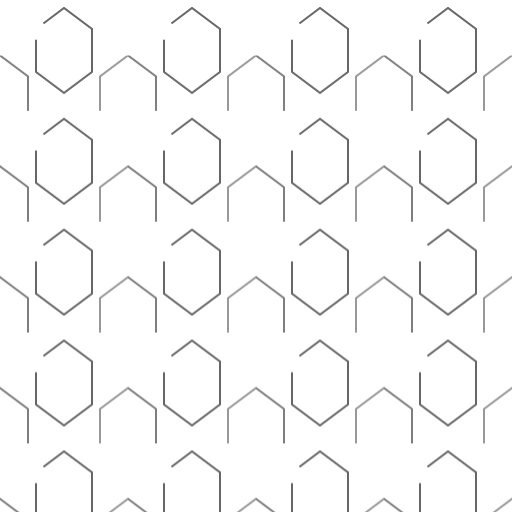
t = 0.00 s
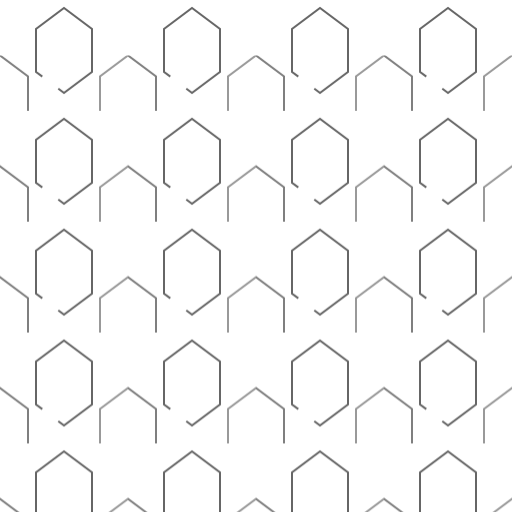
t = 0.60 s
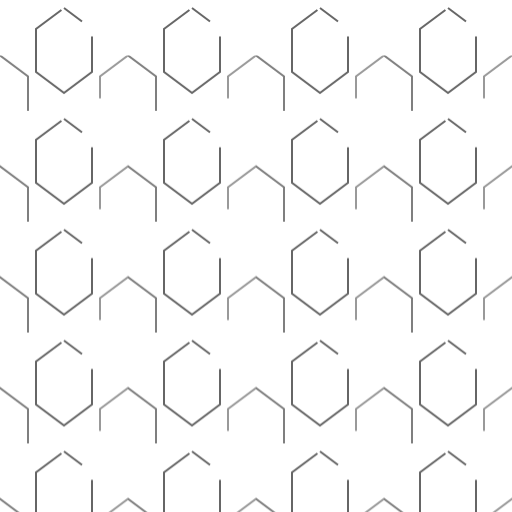
t = 1.58 s
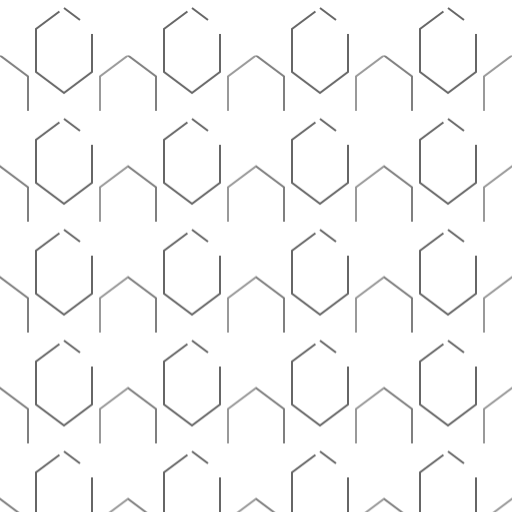
t = 2.40 s
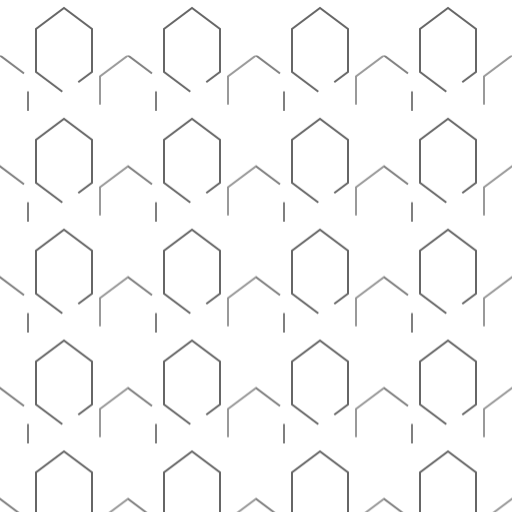
t = 3.15 s
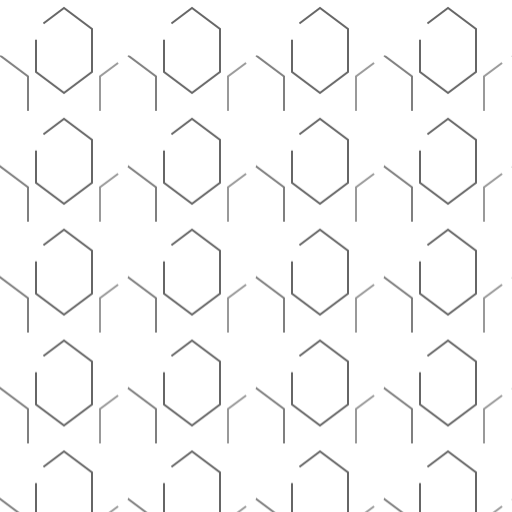
t = 4.00 s

The animated SVG that drew these frames (rendered in a browser with its animation timeline set to each time). Animation: 3 SMIL elements (animate=3); one cycle of 4.80 s, repeats indefinitely.

<?xml version="1.0" encoding="UTF-8"?>
<svg width="1024" height="1024" viewBox="0 0 1024 1024" xmlns="http://www.w3.org/2000/svg">
  <!-- Transparent background for overlay -->
  <rect width="1024" height="1024" fill="none"/>
  
  <!-- Hexagon grid with single traveling gap -->
  <defs>
    <pattern id="hexGridAnim" width="256" height="221.72" patternUnits="userSpaceOnUse">
      <!-- Hexagon with single traveling gap -->
      <polygon points="128,16 184,58 184,143.72 128,185.72 72,143.72 72,58" 
               fill="none" 
               stroke="#000000"
               stroke-opacity="0.6"
               stroke-width="4"
               stroke-dasharray="360 40"
               stroke-dashoffset="0">
        <animate attributeName="stroke-dashoffset" 
                 values="0;400;0" 
                 dur="4s" 
                 repeatCount="indefinite"/>
      </polygon>
    </pattern>
    
    <!-- Offset pattern for honeycomb effect with staggered timing -->
    <pattern id="hexGridOffsetAnim" width="256" height="221.72" patternUnits="userSpaceOnUse">
      <polygon points="0,110.84 56,152.84 56,238.56 0,280.56 -56,238.56 -56,152.84" 
               fill="none" 
               stroke="#000000" 
               stroke-opacity="0.5"
               stroke-width="4"
               stroke-dasharray="360 40"
               stroke-dashoffset="100">
        <animate attributeName="stroke-dashoffset" 
                 values="100;500;100" 
                 dur="4.2s" 
                 repeatCount="indefinite"/>
      </polygon>
      <polygon points="256,110.84 312,152.84 312,238.56 256,280.56 200,238.56 200,152.84" 
               fill="none" 
               stroke="#000000" 
               stroke-opacity="0.4"
               stroke-width="4"
               stroke-dasharray="360 40"
               stroke-dashoffset="200">
        <animate attributeName="stroke-dashoffset" 
                 values="200;600;200" 
                 dur="4.8s" 
                 repeatCount="indefinite"/>
      </polygon>
    </pattern>
  </defs>
  
  <!-- Apply animated hexagon patterns -->
  <rect width="1024" height="1024" y="0" fill="url(#hexGridAnim)"/>
  <rect width="1024" height="1024" y="110.88" fill="url(#hexGridOffsetAnim)"/>
</svg>
